Run: headless pygame with SDL's dummy video driver; simulated clock (each Clock.tick advances the game by its frame time, no real sleeping); random seed 0; keys injected as events and as key.get_pressed() state; mouse plan: one left click at the window centre at the start of phase 2, then a move to the lower-right quarter at the start of phase 3.
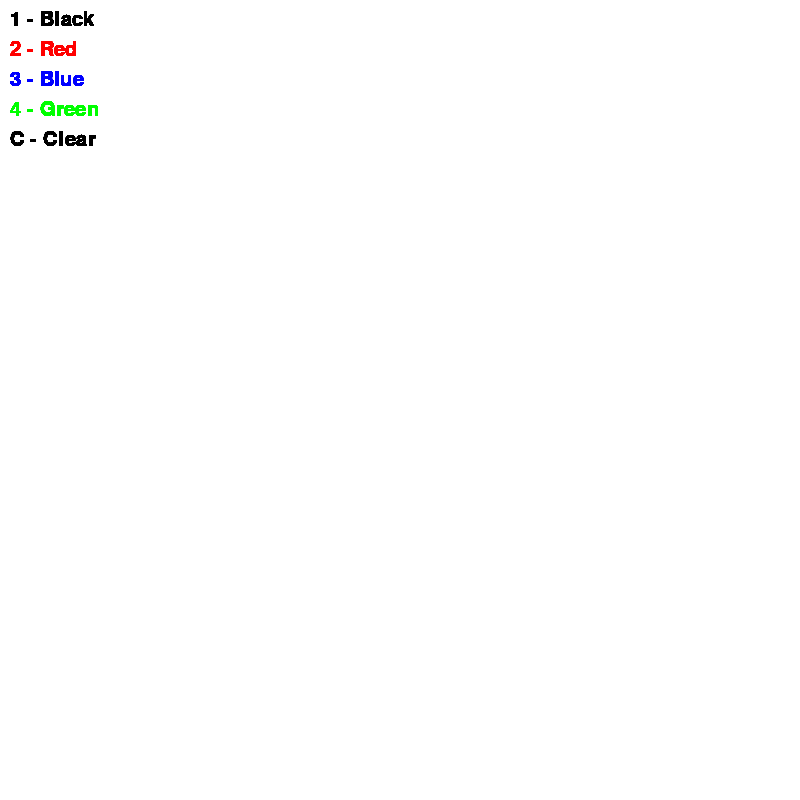
Frame 1 of 4 · flips 1–60 · no input
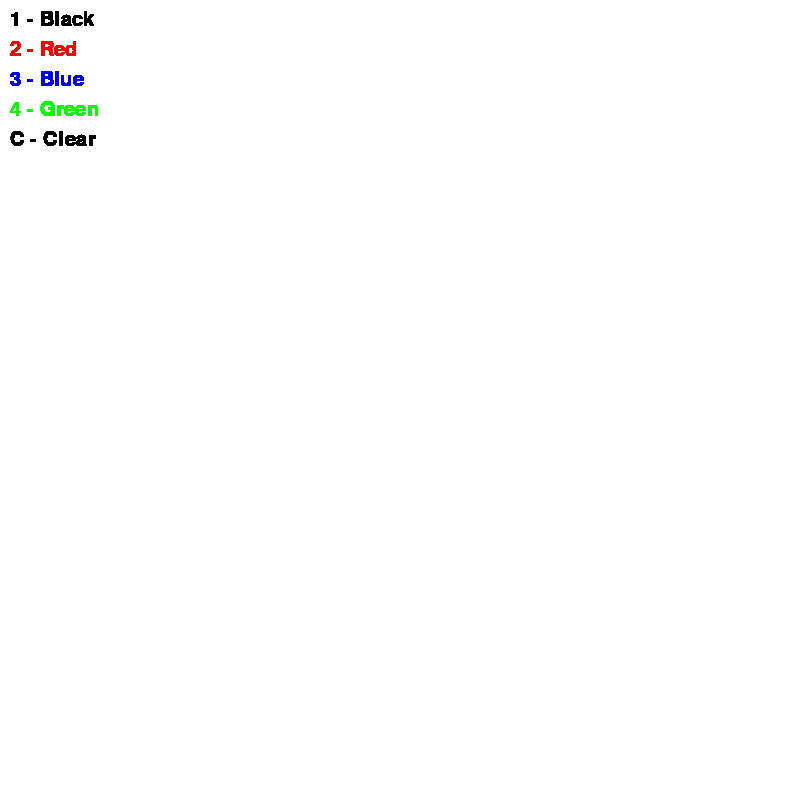
Frame 2 of 4 · flips 61–180 · clicked the window centre · tapped SPACE, RETURN · held RIGHT (→), D
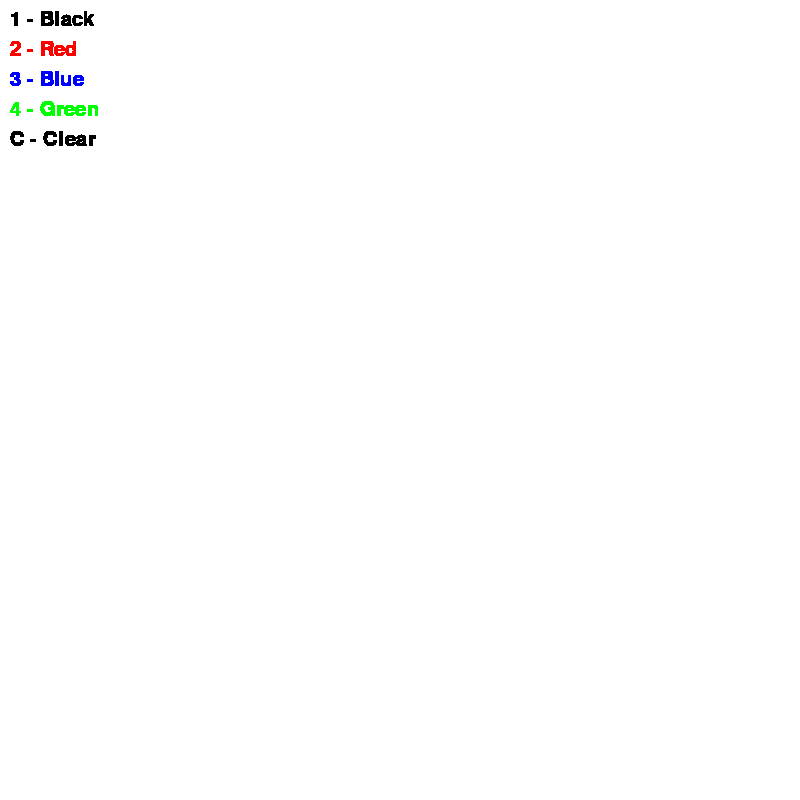
Frame 3 of 4 · flips 181–300 · moved the mouse to the lower-right quarter · held DOWN (↓), S
Frame 4 of 4 · flips 301–420 · held LEFT (←), A, UP (↑), W · screen unchanged from frame 3, image omitted

The pygame program that drew these frames:

import pygame

pygame.init()

screen = pygame.display.set_mode((800, 800))
clock = pygame.time.Clock()
font = pygame.font.Font(None, 30)

WHITE = (255, 255, 255)
BLACK = (0, 0, 0)
RED = (255, 0, 0)
BLUE = (0, 0, 255)
GREEN = (0, 255, 0)

screen.fill(WHITE)

color = BLACK
drawing = False
last_pos = None
mode = "pencil"
start_pos = None
end_pos = None
run = True

while run:
    for event in pygame.event.get():
        if event.type == pygame.QUIT:
            run = False

        if event.type == pygame.KEYDOWN:
            if event.key == pygame.K_1:
                color = BLACK
            if event.key == pygame.K_2:
                color = RED
            if event.key == pygame.K_3:
                color = BLUE
            if event.key == pygame.K_4:
                color = GREEN
            if event.key == pygame.K_c:
                screen.fill(WHITE)
            if event.key == pygame.K_p:
                mode = "pencil"

            if event.key == pygame.K_s:
                mode = "square"

        if event.type == pygame.MOUSEBUTTONDOWN:
            if drawing and mode == "pencil":
                pygame.draw.line(screen, color, last_pos, event.pos, 5)
                last_pos = event.pos

    if drawing and mode == "square":
        end_pos = event.pos
        if event.type == pygame.MOUSEBUTTONUP:
            if mode == "pencil":
                drawing = False
                last_pos = None

            if mode == "square":
                drawing = False

                x = start_pos[0]
                y = start_pos[1]
                width = end_pos[0] - start_pos[0]
                height = end_pos[1] - start_pos[1]

                pygame.draw.rect(screen, color, (x, y, width, height), 3)
        if event.type == pygame.MOUSEMOTION:
            if drawing:
                pygame.draw.line(screen, color, last_pos, event.pos, 5)
                last_pos = event.pos

    text1 = font.render("1 - Black", True, BLACK)
    text2 = font.render("2 - Red", True, RED)
    text3 = font.render("3 - Blue", True, BLUE)
    text4 = font.render("4 - Green", True, GREEN)
    text5 = font.render("C - Clear", True, BLACK)

    screen.blit(text1, (10, 10))
    screen.blit(text2, (10, 40))
    screen.blit(text3, (10, 70))
    screen.blit(text4, (10, 100))
    screen.blit(text5, (10, 130))

    pygame.display.update()
    clock.tick(60)

pygame.quit()
